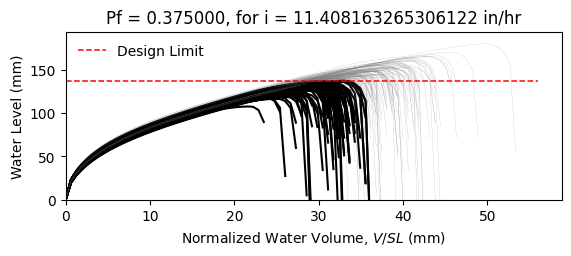

The data file committed next to this chart (first rows):
W10X12, L = 360.0 in, slope = 0.020833333333333332 in/in, dead load = 6.944444444444444e-05 kip/in…
zwlim AISC Appendix 2, zwlim DAMP, zwlim Proposed for ASCE 7, zwlim Neglect Ponding, dhnom Denver, dhnom New York, dhnom New Orleans, dh Denver, dh New York, dh New Orleans, dmax
4.472, 3.396, 4.412, 7.15, 0.5357, 0.5357, 0.5357, 2.563, 2.563, 2.563, 5.658, Safe, 
4.472, 3.396, 4.412, 7.15, 0.5357, 0.5357, 0.5357, 2.563, 2.563, 2.563, 5.281, Fail, 
4.472, 3.396, 4.412, 7.15, 0.5357, 0.5357, 0.5357, 2.563, 2.563, 2.563, 5.372, Fail, 
4.472, 3.396, 4.412, 7.15, 0.5357, 0.5357, 0.5357, 2.563, 2.563, 2.563, 6.119, Safe, 
4.472, 3.396, 4.412, 7.15, 0.5357, 0.5357, 0.5357, 2.563, 2.563, 2.563, 4.76, Fail, 
4.472, 3.396, 4.412, 7.15, 0.5357, 0.5357, 0.5357, 2.563, 2.563, 2.563, 7.1, Safe, 
4.472, 3.396, 4.412, 7.15, 0.5357, 0.5357, 0.5357, 2.563, 2.563, 2.563, 5.521, Safe, 
4.472, 3.396, 4.412, 7.15, 0.5357, 0.5357, 0.5357, 2.563, 2.563, 2.563, 5.112, Fail, 
4.472, 3.396, 4.412, 7.15, 0.5357, 0.5357, 0.5357, 2.563, 2.563, 2.563, 5.825, Safe, 
4.472, 3.396, 4.412, 7.15, 0.5357, 0.5357, 0.5357, 2.563, 2.563, 2.563, 5.462, Safe, 
4.472, 3.396, 4.412, 7.15, 0.5357, 0.5357, 0.5357, 2.563, 2.563, 2.563, 4.675, Fail, 
4.472, 3.396, 4.412, 7.15, 0.5357, 0.5357, 0.5357, 2.563, 2.563, 2.563, 4.672, Fail, 
4.472, 3.396, 4.412, 7.15, 0.5357, 0.5357, 0.5357, 2.563, 2.563, 2.563, 6.136, Safe, 
4.472, 3.396, 4.412, 7.15, 0.5357, 0.5357, 0.5357, 2.563, 2.563, 2.563, 5.243, Fail, 
4.472, 3.396, 4.412, 7.15, 0.5357, 0.5357, 0.5357, 2.563, 2.563, 2.563, 5.83, Safe, 
4.472, 3.396, 4.412, 7.15, 0.5357, 0.5357, 0.5357, 2.563, 2.563, 2.563, 5.508, Safe, 
4.472, 3.396, 4.412, 7.15, 0.5357, 0.5357, 0.5357, 2.563, 2.563, 2.563, 5.645, Safe, 
4.472, 3.396, 4.412, 7.15, 0.5357, 0.5357, 0.5357, 2.563, 2.563, 2.563, 6.245, Safe, 
4.472, 3.396, 4.412, 7.15, 0.5357, 0.5357, 0.5357, 2.563, 2.563, 2.563, 5.237, Fail, 
4.472, 3.396, 4.412, 7.15, 0.5357, 0.5357, 0.5357, 2.563, 2.563, 2.563, 5.585, Safe, 
4.472, 3.396, 4.412, 7.15, 0.5357, 0.5357, 0.5357, 2.563, 2.563, 2.563, 5.034, Fail, 
4.472, 3.396, 4.412, 7.15, 0.5357, 0.5357, 0.5357, 2.563, 2.563, 2.563, 5.908, Safe, 
4.472, 3.396, 4.412, 7.15, 0.5357, 0.5357, 0.5357, 2.563, 2.563, 2.563, 5.578, Safe, 
4.472, 3.396, 4.412, 7.15, 0.5357, 0.5357, 0.5357, 2.563, 2.563, 2.563, 5.571, Safe, 
4.472, 3.396, 4.412, 7.15, 0.5357, 0.5357, 0.5357, 2.563, 2.563, 2.563, 5.566, Safe, 
4.472, 3.396, 4.412, 7.15, 0.5357, 0.5357, 0.5357, 2.563, 2.563, 2.563, 4.949, Fail, 
4.472, 3.396, 4.412, 7.15, 0.5357, 0.5357, 0.5357, 2.563, 2.563, 2.563, 5.93, Safe, 
4.472, 3.396, 4.412, 7.15, 0.5357, 0.5357, 0.5357, 2.563, 2.563, 2.563, 5.371, Fail, 
4.472, 3.396, 4.412, 7.15, 0.5357, 0.5357, 0.5357, 2.563, 2.563, 2.563, 5.251, Fail, 
4.472, 3.396, 4.412, 7.15, 0.5357, 0.5357, 0.5357, 2.563, 2.563, 2.563, 6.04, Safe, 
4.472, 3.396, 4.412, 7.15, 0.5357, 0.5357, 0.5357, 2.563, 2.563, 2.563, 6.029, Safe, 
4.472, 3.396, 4.412, 7.15, 0.5357, 0.5357, 0.5357, 2.563, 2.563, 2.563, 5.68, Safe, 
4.472, 3.396, 4.412, 7.15, 0.5357, 0.5357, 0.5357, 2.563, 2.563, 2.563, 5.323, Fail, 
4.472, 3.396, 4.412, 7.15, 0.5357, 0.5357, 0.5357, 2.563, 2.563, 2.563, 6.168, Safe, 
4.472, 3.396, 4.412, 7.15, 0.5357, 0.5357, 0.5357, 2.563, 2.563, 2.563, 5.852, Safe, 
4.472, 3.396, 4.412, 7.15, 0.5357, 0.5357, 0.5357, 2.563, 2.563, 2.563, 5.209, Fail, 
4.472, 3.396, 4.412, 7.15, 0.5357, 0.5357, 0.5357, 2.563, 2.563, 2.563, 5.543, Safe, 
4.472, 3.396, 4.412, 7.15, 0.5357, 0.5357, 0.5357, 2.563, 2.563, 2.563, 5.91, Safe, 
4.472, 3.396, 4.412, 7.15, 0.5357, 0.5357, 0.5357, 2.563, 2.563, 2.563, 6.174, Safe, 
4.472, 3.396, 4.412, 7.15, 0.5357, 0.5357, 0.5357, 2.563, 2.563, 2.563, 4.732, Fail, 
4.472, 3.396, 4.412, 7.15, 0.5357, 0.5357, 0.5357, 2.563, 2.563, 2.563, 6.499, Safe, 
4.472, 3.396, 4.412, 7.15, 0.5357, 0.5357, 0.5357, 2.563, 2.563, 2.563, 5.493, Safe, 
4.472, 3.396, 4.412, 7.15, 0.5357, 0.5357, 0.5357, 2.563, 2.563, 2.563, 5.407, Fail, 
4.472, 3.396, 4.412, 7.15, 0.5357, 0.5357, 0.5357, 2.563, 2.563, 2.563, 5.664, Safe, 
4.472, 3.396, 4.412, 7.15, 0.5357, 0.5357, 0.5357, 2.563, 2.563, 2.563, 6.011, Safe, 
4.472, 3.396, 4.412, 7.15, 0.5357, 0.5357, 0.5357, 2.563, 2.563, 2.563, 5.051, Fail, 
4.472, 3.396, 4.412, 7.15, 0.5357, 0.5357, 0.5357, 2.563, 2.563, 2.563, 5.695, Safe, 
4.472, 3.396, 4.412, 7.15, 0.5357, 0.5357, 0.5357, 2.563, 2.563, 2.563, 5.092, Fail, 
4.472, 3.396, 4.412, 7.15, 0.5357, 0.5357, 0.5357, 2.563, 2.563, 2.563, 5.627, Safe, 
4.472, 3.396, 4.412, 7.15, 0.5357, 0.5357, 0.5357, 2.563, 2.563, 2.563, 5.146, Fail, 
4.472, 3.396, 4.412, 7.15, 0.5357, 0.5357, 0.5357, 2.563, 2.563, 2.563, 5.818, Safe, 
4.472, 3.396, 4.412, 7.15, 0.5357, 0.5357, 0.5357, 2.563, 2.563, 2.563, 4.628, Fail, 
4.472, 3.396, 4.412, 7.15, 0.5357, 0.5357, 0.5357, 2.563, 2.563, 2.563, 5.704, Safe, 
4.472, 3.396, 4.412, 7.15, 0.5357, 0.5357, 0.5357, 2.563, 2.563, 2.563, 5.322, Fail, 
4.472, 3.396, 4.412, 7.15, 0.5357, 0.5357, 0.5357, 2.563, 2.563, 2.563, 6.313, Safe, 
4.472, 3.396, 4.412, 7.15, 0.5357, 0.5357, 0.5357, 2.563, 2.563, 2.563, 4.97, Fail, 
4.472, 3.396, 4.412, 7.15, 0.5357, 0.5357, 0.5357, 2.563, 2.563, 2.563, 5.454, Safe, 
4.472, 3.396, 4.412, 7.15, 0.5357, 0.5357, 0.5357, 2.563, 2.563, 2.563, 5.099, Fail, 
4.472, 3.396, 4.412, 7.15, 0.5357, 0.5357, 0.5357, 2.563, 2.563, 2.563, 5.073, Fail, 
... 142 more rows
